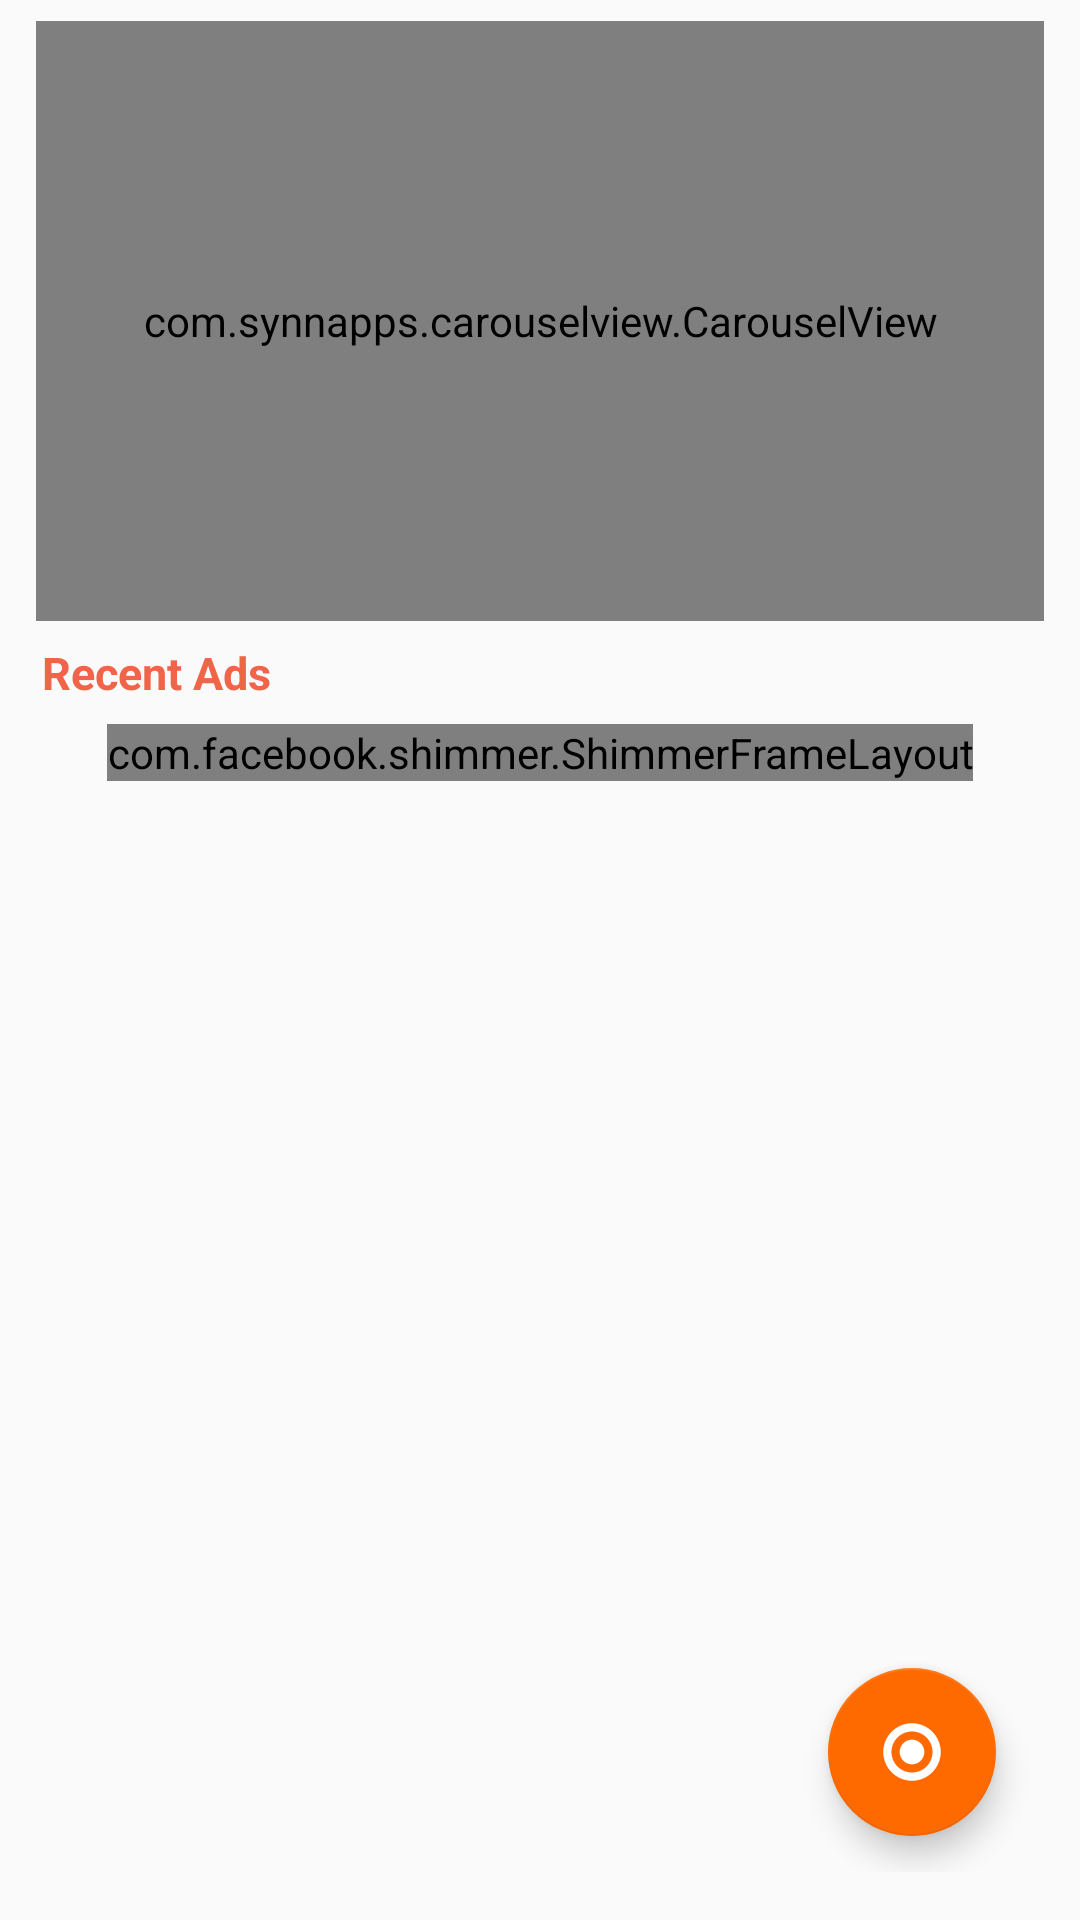

Produce the Android XML layout that renders to this screen, including the resource entries it uses.
<!-- AndroidManifest.xml: application theme AppTheme -->
<!-- res/layout/fragment_home.xml -->
<?xml version="1.0" encoding="utf-8"?>
<androidx.coordinatorlayout.widget.CoordinatorLayout xmlns:android="http://schemas.android.com/apk/res/android"
    xmlns:app="http://schemas.android.com/apk/res-auto"
    xmlns:tools="http://schemas.android.com/tools"
    android:layout_width="match_parent"
    android:layout_height="match_parent"
    tools:context=".MainActivity">

    <include layout="@layout/content_home" />




    <View
        android:id="@+id/fabBGLayout"
        android:layout_width="match_parent"
        android:layout_height="match_parent"
        android:background="@color/colorTransBg"
        android:visibility="gone"/>


    <LinearLayout
        android:id="@+id/fabLayout2"
        android:layout_width="wrap_content"
        android:layout_height="wrap_content"
        android:padding="@dimen/standard_12"
        android:clipToPadding="false"
        android:layout_marginRight="@dimen/standard_23"
        android:gravity="center_vertical"

        android:layout_marginBottom="@dimen/standard_23"
        android:layout_gravity="bottom|end"
        android:visibility="gone">

        <TextView
            android:layout_width="wrap_content"
            android:layout_height="wrap_content"
            android:text="Video Stream"
            android:textStyle="bold"
            android:textColor="@color/white"/>

        <com.google.android.material.floatingactionbutton.FloatingActionButton
            android:id="@+id/fab2"
            android:layout_width="wrap_content"
            android:layout_height="wrap_content"
            android:layout_marginLeft="10dp"
            app:srcCompat="@drawable/ic_tv"
            app:fabSize="mini"/>
    </LinearLayout>

    <LinearLayout
        android:id="@+id/fabLayout3"
        android:layout_width="wrap_content"
        android:layout_height="wrap_content"
        android:padding="@dimen/standard_12"
        android:clipToPadding="false"
        android:layout_marginRight="@dimen/standard_23"
        android:gravity="center_vertical"
        android:layout_marginBottom="@dimen/standard_23"

        android:layout_gravity="bottom|end"
        android:visibility="gone">

        <TextView
            android:layout_width="wrap_content"
            android:layout_height="wrap_content"
            android:text="Audio Stream"
            android:textStyle="bold"
            android:textColor="@color/white"/>

        <com.google.android.material.floatingactionbutton.FloatingActionButton
            android:id="@+id/fab3"
            android:layout_width="wrap_content"
            android:layout_height="wrap_content"
            android:layout_marginLeft="10dp"
            app:srcCompat="@drawable/ic_radio"
            android:tint="@android:color/white"
            app:fabSize="mini"/>
    </LinearLayout>


    <LinearLayout
        android:layout_width="wrap_content"
        android:layout_height="wrap_content"
        android:layout_marginRight="@dimen/fab_margin"
        android:gravity="center_vertical"
        android:clipToPadding="false"

        android:padding="@dimen/standard_12"
        android:layout_marginBottom="@dimen/fab_margin"
        android:layout_gravity="bottom|end">


        <com.google.android.material.floatingactionbutton.FloatingActionButton
            android:id="@+id/fab"
            android:layout_width="wrap_content"
            android:layout_height="wrap_content"
            android:layout_gravity="bottom|end"
            android:gravity="center_vertical"
            app:srcCompat="@drawable/ic_button"
            app:fabSize="normal"/>
    </LinearLayout>












</androidx.coordinatorlayout.widget.CoordinatorLayout>
<!-- res/layout/content_home.xml (included above) -->
<?xml version="1.0" encoding="utf-8"?>
<androidx.core.widget.NestedScrollView xmlns:android="http://schemas.android.com/apk/res/android"
    android:layout_width="match_parent"
    android:layout_height="match_parent"
    xmlns:app="http://schemas.android.com/apk/res-auto"
    android:orientation="vertical"
    android:padding="7dp"
    app:layout_behavior="@string/appbar_scrolling_view_behavior">

    <LinearLayout
        android:layout_width="match_parent"
        android:layout_height="match_parent"
        android:orientation="vertical">

        <com.synnapps.carouselview.CarouselView
            android:id="@+id/carouselView"
            android:layout_width="match_parent"
            android:layout_height="200dp"
            app:indicatorVisibility="gone"
            android:layout_marginLeft="5dp"
            android:layout_marginRight="5dp"
            app:fillColor="@color/colorAccent"
            app:pageColor="#00000000"
            app:radius="6dp"
            app:strokeWidth="1dp"/>

        <TextView
            android:textSize="15sp"
            android:layout_width="match_parent"
            android:layout_height="wrap_content"
            android:text="Recent Ads"
            android:padding="7dp"
            android:textStyle="bold"
            android:textColor="@color/colorAc"/>

        <com.facebook.shimmer.ShimmerFrameLayout
            android:id="@+id/shimmer_view_container"
            android:layout_width="wrap_content"
            android:layout_height="wrap_content"
            android:layout_gravity="center"
            android:orientation="vertical"
            app:shimmer_duration="800">

            <LinearLayout
                android:layout_width="match_parent"
                android:layout_height="wrap_content"
                android:orientation="vertical">
                <include layout="@layout/shimmer_two" />
                <include layout="@layout/shimmer_two" />

            </LinearLayout>
        </com.facebook.shimmer.ShimmerFrameLayout>

        <androidx.recyclerview.widget.RecyclerView
            android:layout_width="match_parent"
            android:layout_height="wrap_content"
            android:id="@+id/recyclerView"
            android:visibility="gone"
            android:padding="7dp"/>

    </LinearLayout>

</androidx.core.widget.NestedScrollView>
<!-- res/layout/shimmer_two.xml (included above) -->
<?xml version="1.0" encoding="utf-8"?>
<LinearLayout xmlns:android="http://schemas.android.com/apk/res/android"
    android:orientation="vertical"
    android:layout_width="match_parent"
    android:layout_height="match_parent">


    <com.facebook.shimmer.ShimmerFrameLayout
        android:id="@+id/shimmer_view_container"
        android:layout_width="match_parent"
        android:layout_height="wrap_content">

        <LinearLayout
            android:layout_width="match_parent"
            android:layout_height="wrap_content"
            android:orientation="vertical">

            <LinearLayout
                android:layout_width="match_parent"
                android:layout_height="wrap_content"
                android:layout_marginTop="30dp"
                android:orientation="horizontal"
                android:paddingLeft="@dimen/activity_padding_horizontal"
                android:paddingRight="@dimen/activity_padding_horizontal"
                android:weightSum="2">

                <View
                    android:layout_width="0dp"
                    android:layout_height="100dp"
                    android:layout_weight="1"
                    android:background="@color/placeholder_bg" />

                <View
                    android:layout_width="0dp"
                    android:layout_height="100dp"
                    android:layout_marginLeft="@dimen/activity_padding_horizontal"
                    android:layout_marginRight="@dimen/activity_padding_horizontal"
                    android:layout_weight="1"
                    android:background="@color/placeholder_bg" />

            </LinearLayout>

            <LinearLayout
                android:layout_width="match_parent"
                android:layout_height="wrap_content"
                android:layout_marginTop="30dp"
                android:orientation="horizontal"
                android:paddingLeft="@dimen/activity_padding_horizontal"
                android:paddingRight="@dimen/activity_padding_horizontal"
                android:weightSum="2">

                <View
                    android:layout_width="0dp"
                    android:layout_height="100dp"
                    android:layout_weight="1"
                    android:background="@color/placeholder_bg" />

                <View
                    android:layout_width="0dp"
                    android:layout_height="100dp"
                    android:layout_marginLeft="@dimen/activity_padding_horizontal"
                    android:layout_marginRight="@dimen/activity_padding_horizontal"
                    android:layout_weight="1"
                    android:background="@color/placeholder_bg" />

            </LinearLayout>

            <LinearLayout
                android:layout_width="match_parent"
                android:layout_height="wrap_content"
                android:layout_marginTop="30dp"
                android:orientation="horizontal"
                android:paddingLeft="@dimen/activity_padding_horizontal"
                android:paddingRight="@dimen/activity_padding_horizontal"
                android:weightSum="2">

                <View
                    android:layout_width="0dp"
                    android:layout_height="100dp"
                    android:layout_weight="1"
                    android:background="@color/placeholder_bg" />

                <View
                    android:layout_width="0dp"
                    android:layout_height="100dp"
                    android:layout_marginLeft="@dimen/activity_padding_horizontal"
                    android:layout_marginRight="@dimen/activity_padding_horizontal"
                    android:layout_weight="1"
                    android:background="@color/placeholder_bg" />

            </LinearLayout>

        </LinearLayout>

    </com.facebook.shimmer.ShimmerFrameLayout>

</LinearLayout>
<!-- resources referenced by this layout -->
<resources>
  <color name="colorAc">#f06449</color>
  <color name="colorAccent">#FF6A00</color>
  <color name="colorTransBg">#56000000</color>
  <color name="placeholder_bg">#dddddd</color>
  <color name="white">#FFFFFFFF</color>
  <dimen name="activity_padding_horizontal">16dp</dimen>
  <dimen name="fab_margin">16dp</dimen>
  <dimen name="standard_12">12dp</dimen>
  <dimen name="standard_23">23dp</dimen>
  <!-- drawable ic_button: png bitmap (drawable-hdpi, 2231 bytes) -->
  <!-- drawable ic_radio: png bitmap (drawable-hdpi, 1882 bytes) -->
  <!-- drawable ic_tv: png bitmap (drawable-hdpi, 1729 bytes) -->
  <style name="AppTheme" parent="Theme.AppCompat.Light.DarkActionBar">
          
          <item name="colorPrimary">@color/colorPrimary</item>
          <item name="colorPrimaryDark">@color/colorPrimaryDark</item>
          <item name="colorAccent">@color/colorAccent</item>
      </style>
  <color name="colorPrimary">#111625</color>
  <color name="colorPrimaryDark">#341931</color>
</resources>
